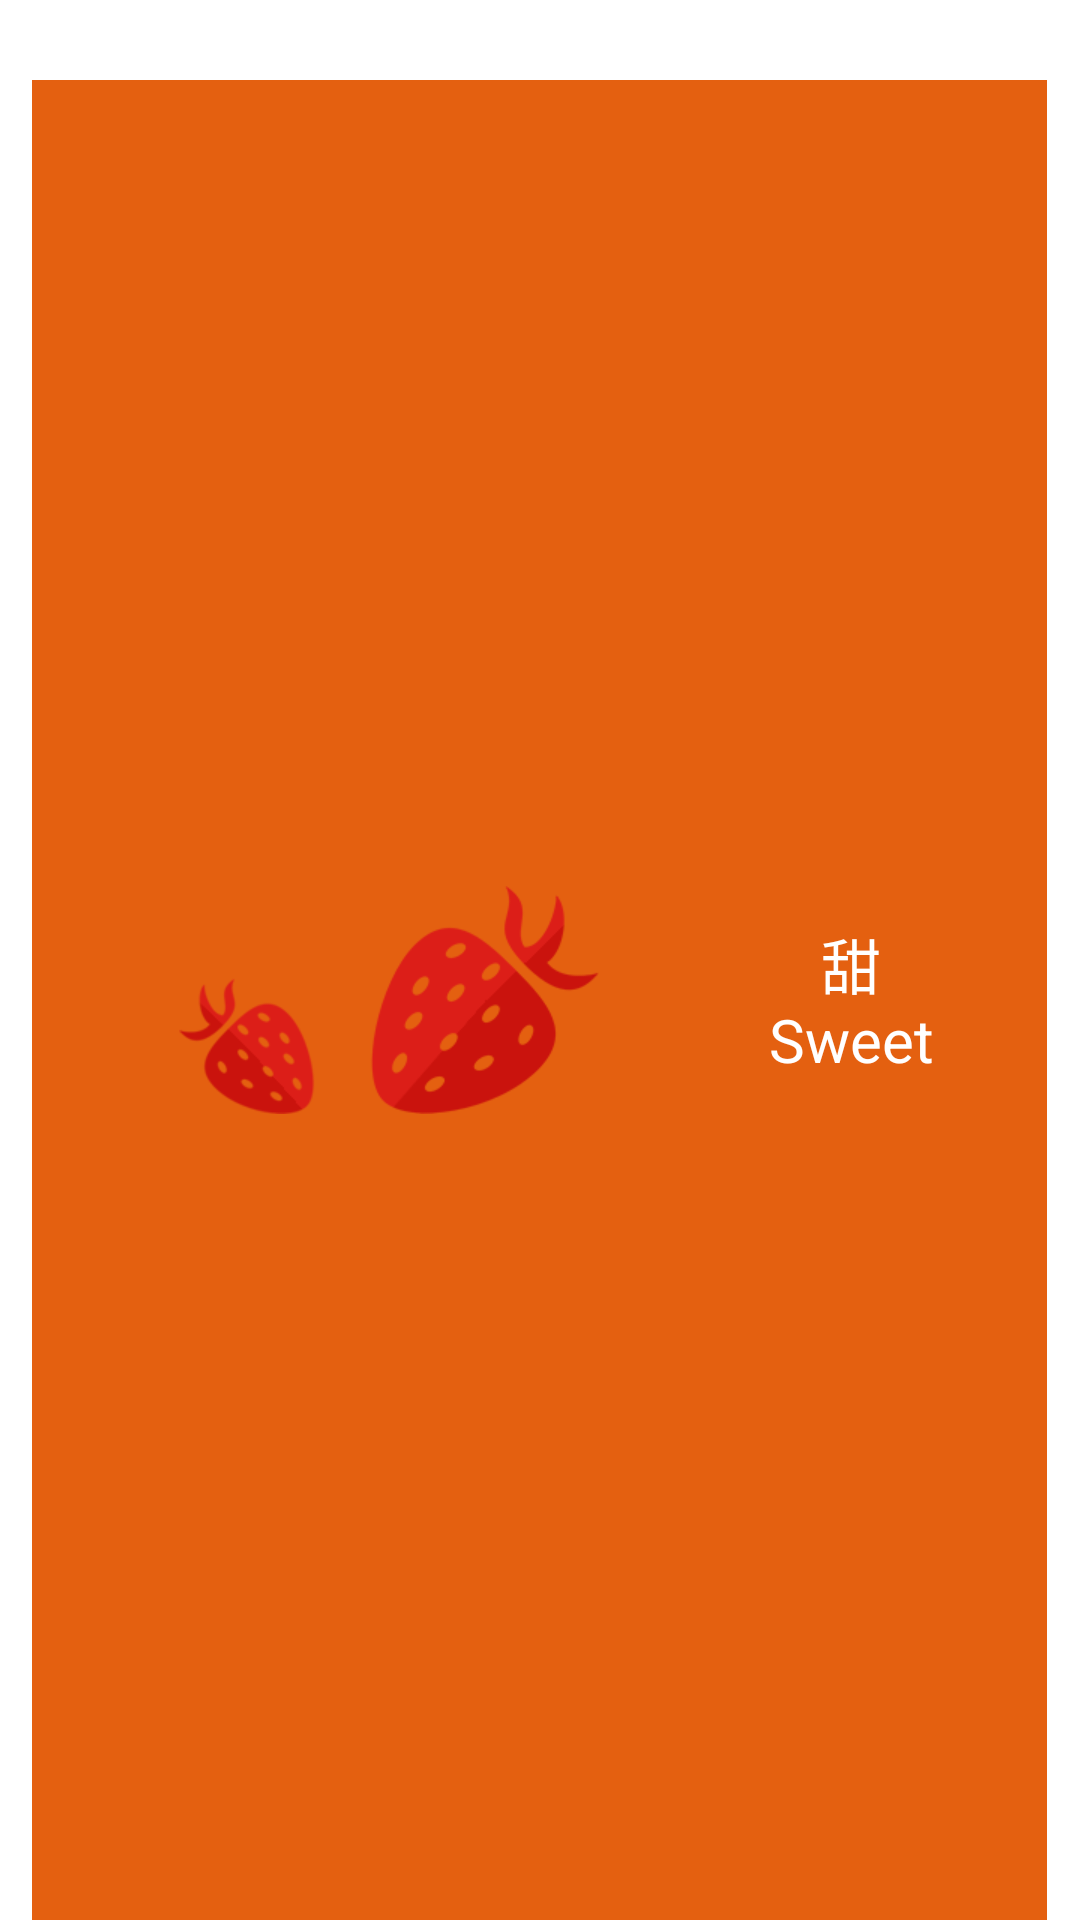

This screen was rendered from an Android layout file. Write that file and the resources it references.
<!-- AndroidManifest.xml: application theme android:Theme.Holo.Light.NoActionBar -->
<!-- res/layout/layout_fenlei_tian.xml -->
<?xml version="1.0" encoding="utf-8"?>
<LinearLayout xmlns:android="http://schemas.android.com/apk/res/android"
    android:layout_width="match_parent"
    android:layout_height="70dp"
    android:orientation="vertical" >
    <TextView
            android:layout_width="fill_parent"
            android:layout_height="0dp"
            android:layout_weight="7" />

        <LinearLayout
            android:id="@+id/tian"
            android:layout_width="match_parent"
            android:layout_height="0dp"
            android:layout_weight="160"
            android:orientation="horizontal" >

            <TextView
                android:layout_width="0dp"
                android:layout_height="fill_parent"
                android:layout_weight="3" />

            <ImageButton
                android:id="@+id/imageView_sweet"
                android:layout_width="0dp"
                android:layout_height="fill_parent"
                android:layout_weight="66"
                android:background="#E46010"
                android:src="@drawable/strawbarry" />

            <Button
                android:id="@+id/button_sweet"
                android:layout_width="0dp"
                android:layout_height="fill_parent"
                android:layout_weight="28"
                android:background="#E46010"
                android:gravity="center"
                android:paddingRight="30dp"
                android:text="甜                                                      Sweet"
                android:textColor="#FFFFFF"
                android:textSize="20sp" />

            <TextView
                android:layout_width="0dp"
                android:layout_height="fill_parent"
                android:layout_weight="3" />
        </LinearLayout>

</LinearLayout>
<!-- resources referenced by this layout -->
<resources>
  <!-- drawable strawbarry: png bitmap (drawable-xhdpi, 10162 bytes) -->
</resources>
